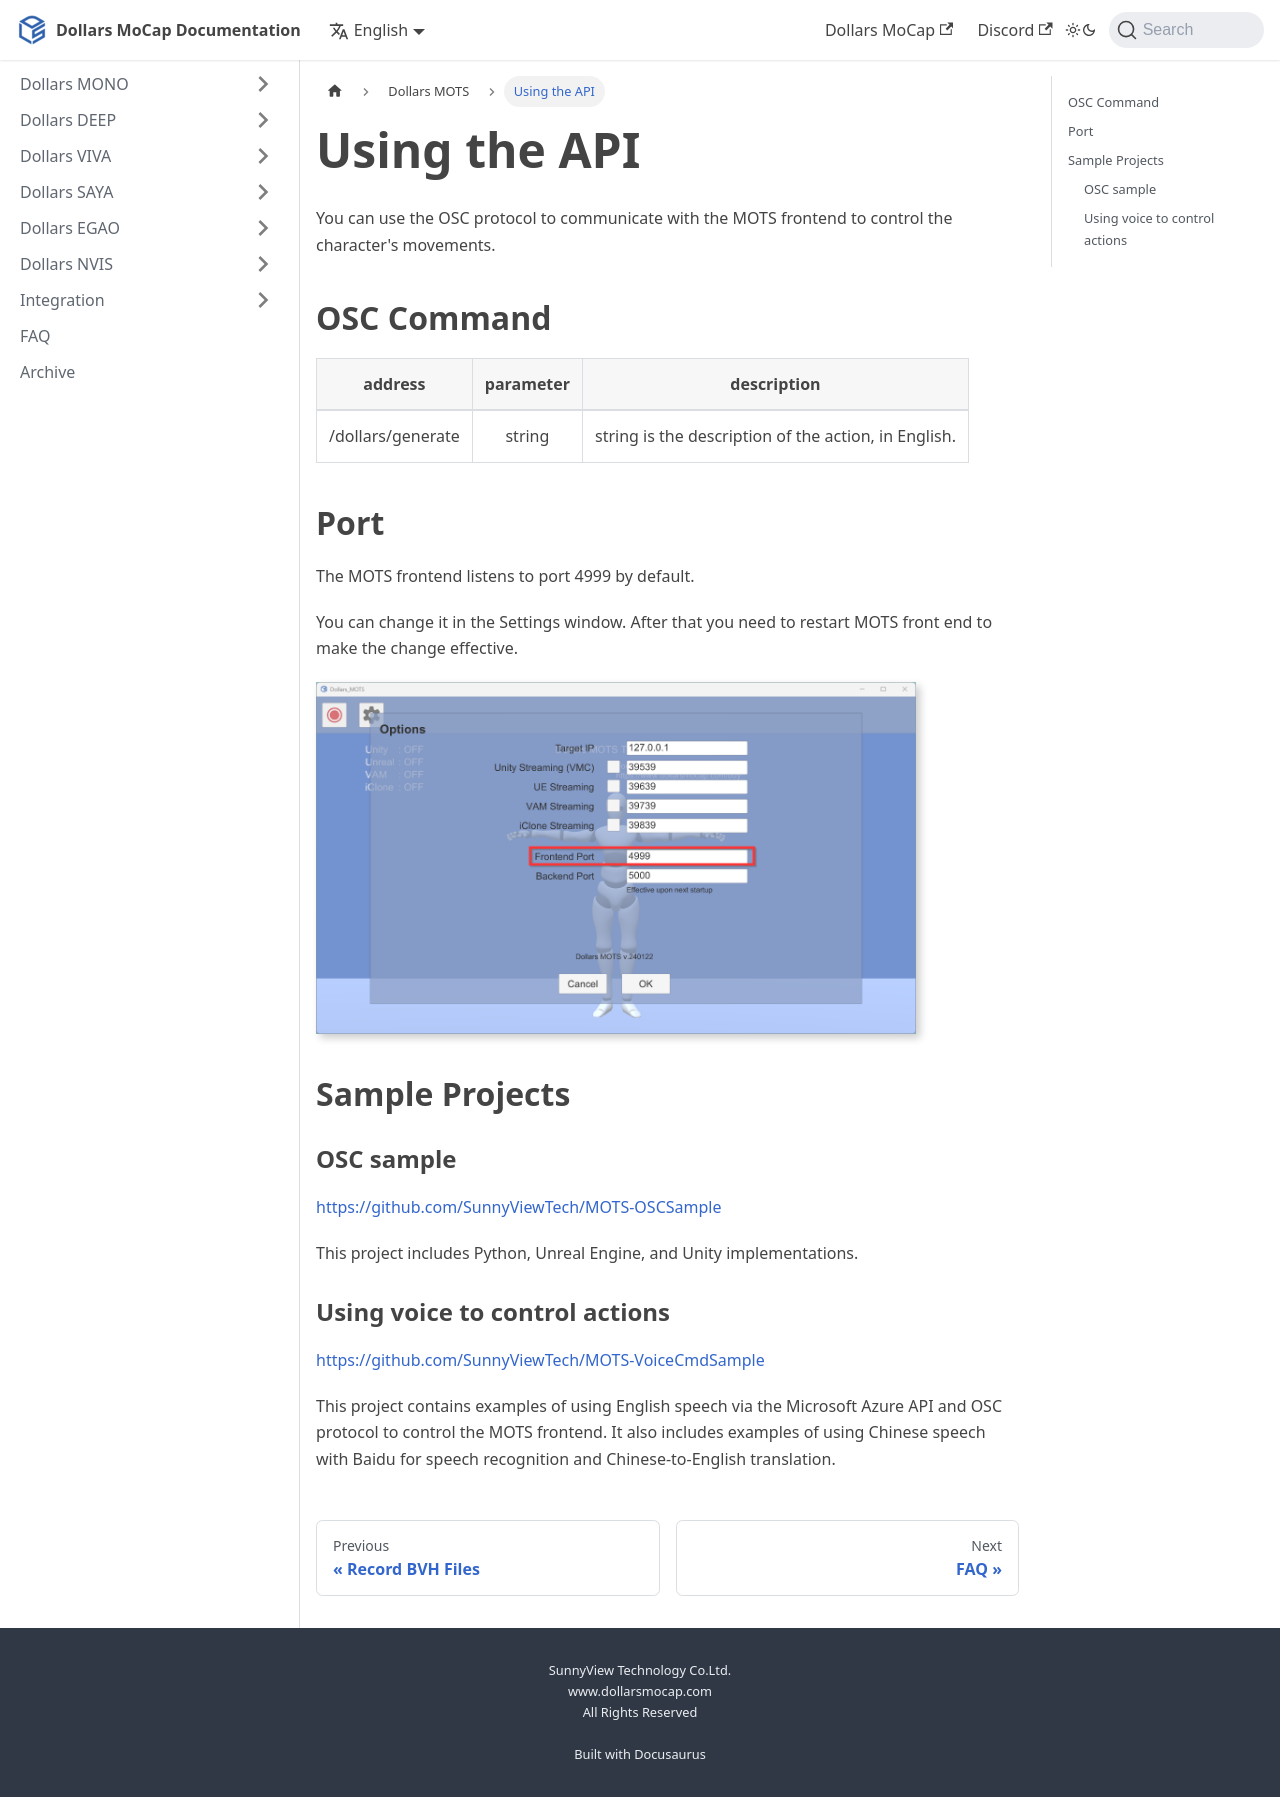

repository: SunnyViewTech/docs · page: Dollars-MOTS/api/index.html · generator: docusaurus

---
sidebar_position: 60
title: Using the API
---

# Using the API

You can use the OSC protocol to communicate with the MOTS frontend to control the character's movements.

## OSC Command

|address|parameter|description|
|:---:|:---:|:---:|
|/dollars/generate|string| string is the description of the action, in English.|

## Port

The MOTS frontend listens to port 4999 by default.

You can change it in the Settings window. After that you need to restart MOTS front end to make the change effective.

![](../img/2024_01_19_11_55_02-Dollars_MOTS.png)

## Sample Projects

### OSC sample

https://github.com/SunnyViewTech/MOTS-OSCSample

This project includes Python, Unreal Engine, and Unity implementations.

### Using voice to control actions

https://github.com/SunnyViewTech/MOTS-VoiceCmdSample

This project contains examples of using English speech via the Microsoft Azure API and OSC protocol to control the MOTS frontend. It also includes examples of using Chinese speech with Baidu for speech recognition and Chinese-to-English translation.
